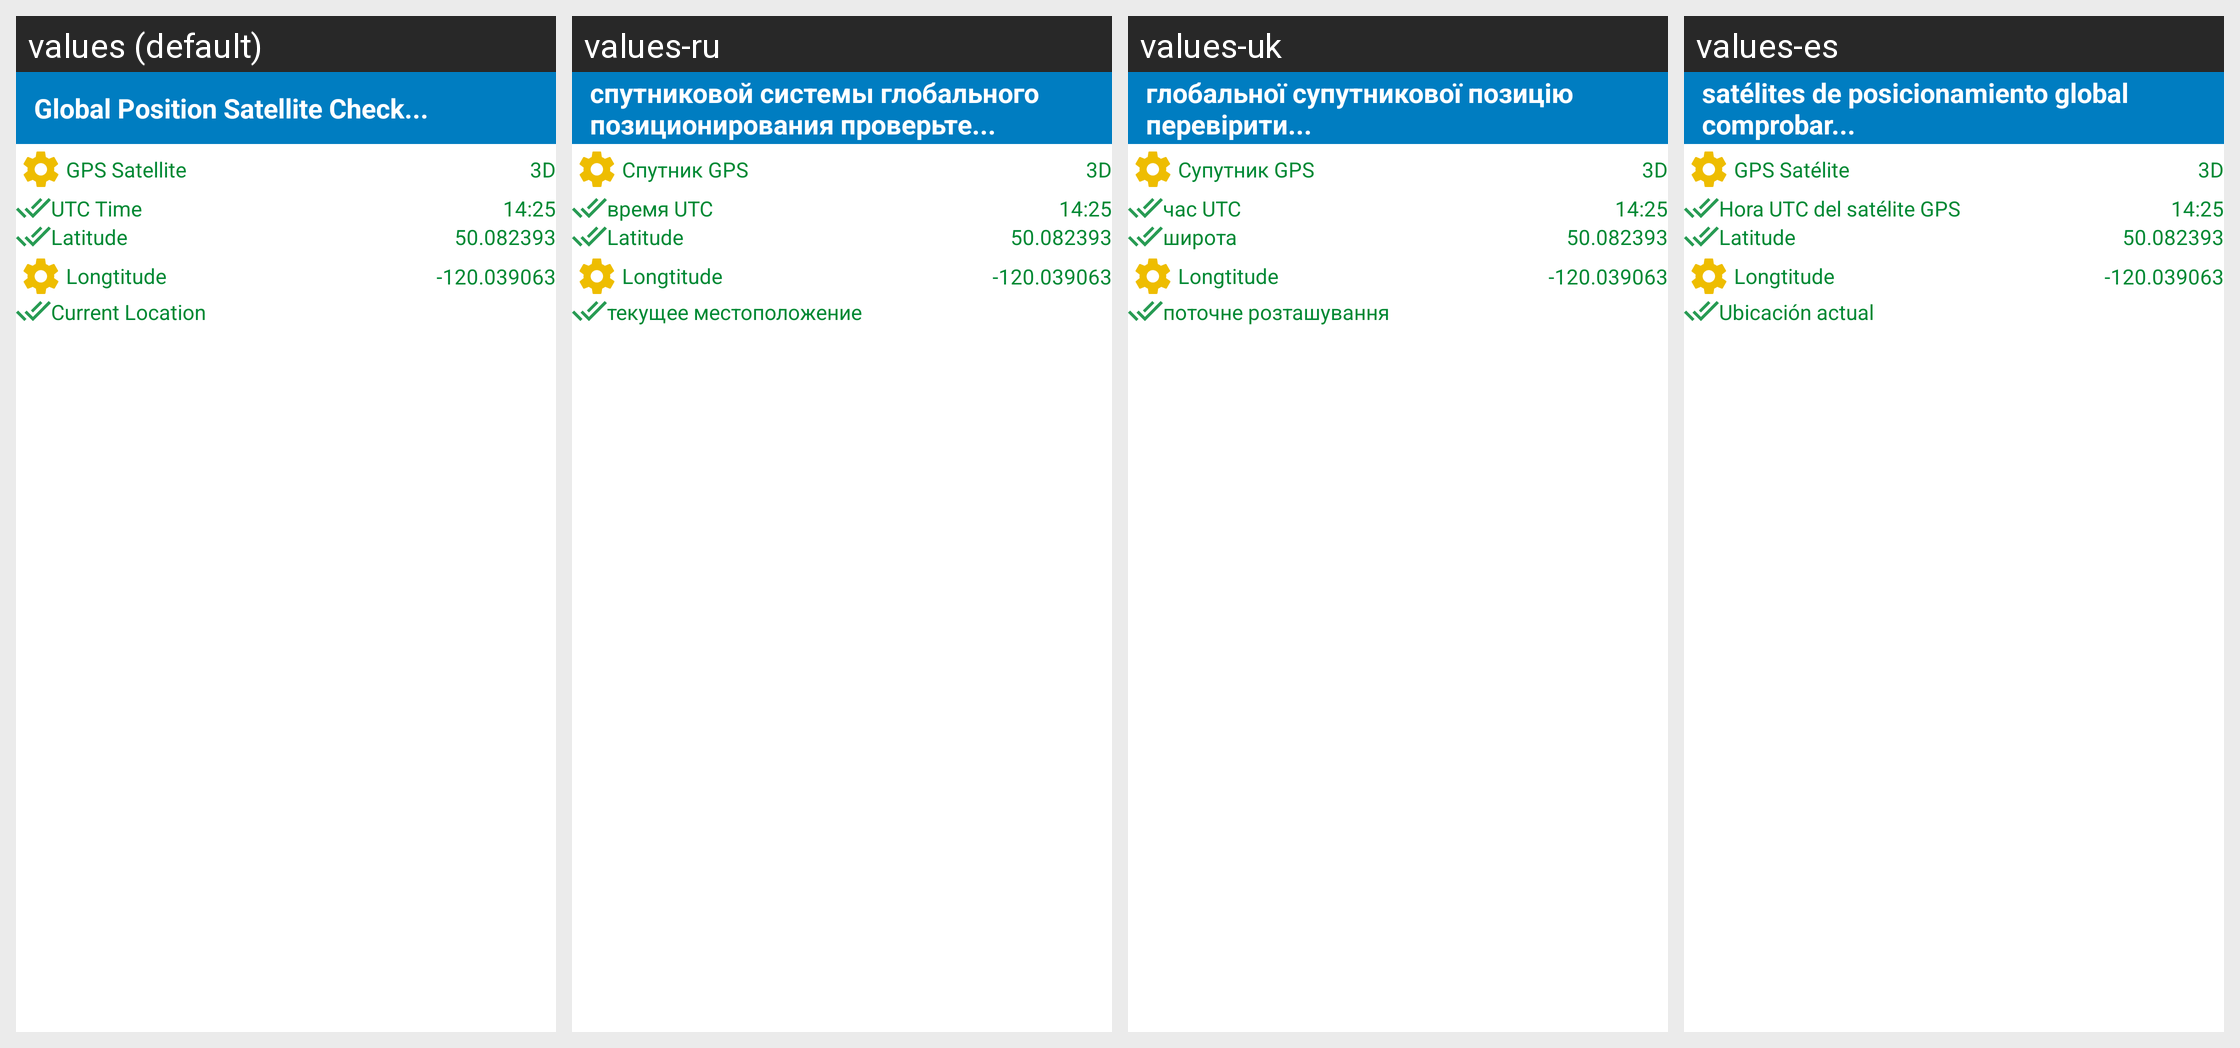

The Android screen above is rendered under several locales of the same app. Produce the string resources it draws, with the default and per-locale values.
Android screen res/layout/activity_gps_check.xml rendered under 4 locales, left to right: values (default), values-ru, values-uk, values-es. Device: Nexus 5 (rendered at 1080×1920; each locale shown at half size, 540×960, under a caption strip naming it); theme AppTheme.
Other locales in the repository, not shown: values-fr, values-zh.
Strings drawn on this screen, with the default value and each locale's value (text and hints the layout hard-codes, and strings that could not be matched under every locale, appear in the picture but are not listed):

global_position_satellite_check...
  values: Global Position Satellite Check...
  values-ru: спутниковой системы глобального позиционирования проверьте...
  values-uk: глобальної супутникової позицію перевірити...
  values-es: satélites de posicionamiento global comprobar...

gps_satellite
  values: GPS Satellite
  values-ru: Спутник GPS
  values-uk: Супутник GPS
  values-es: GPS Satélite

utc_time
  values: UTC Time
  values-ru: время UTC
  values-uk: час UTC
  values-es: Hora UTC del satélite GPS

latitude
  values: Latitude
  values-ru: Latitude
  values-uk: широта
  values-es: Latitude

longtitude
  values: Longtitude
  values-ru: Longtitude
  values-uk: Longtitude
  values-es: Longtitude

current_location
  values: Current Location
  values-ru: текущее местоположение
  values-uk: поточне розташування
  values-es: Ubicación actual
